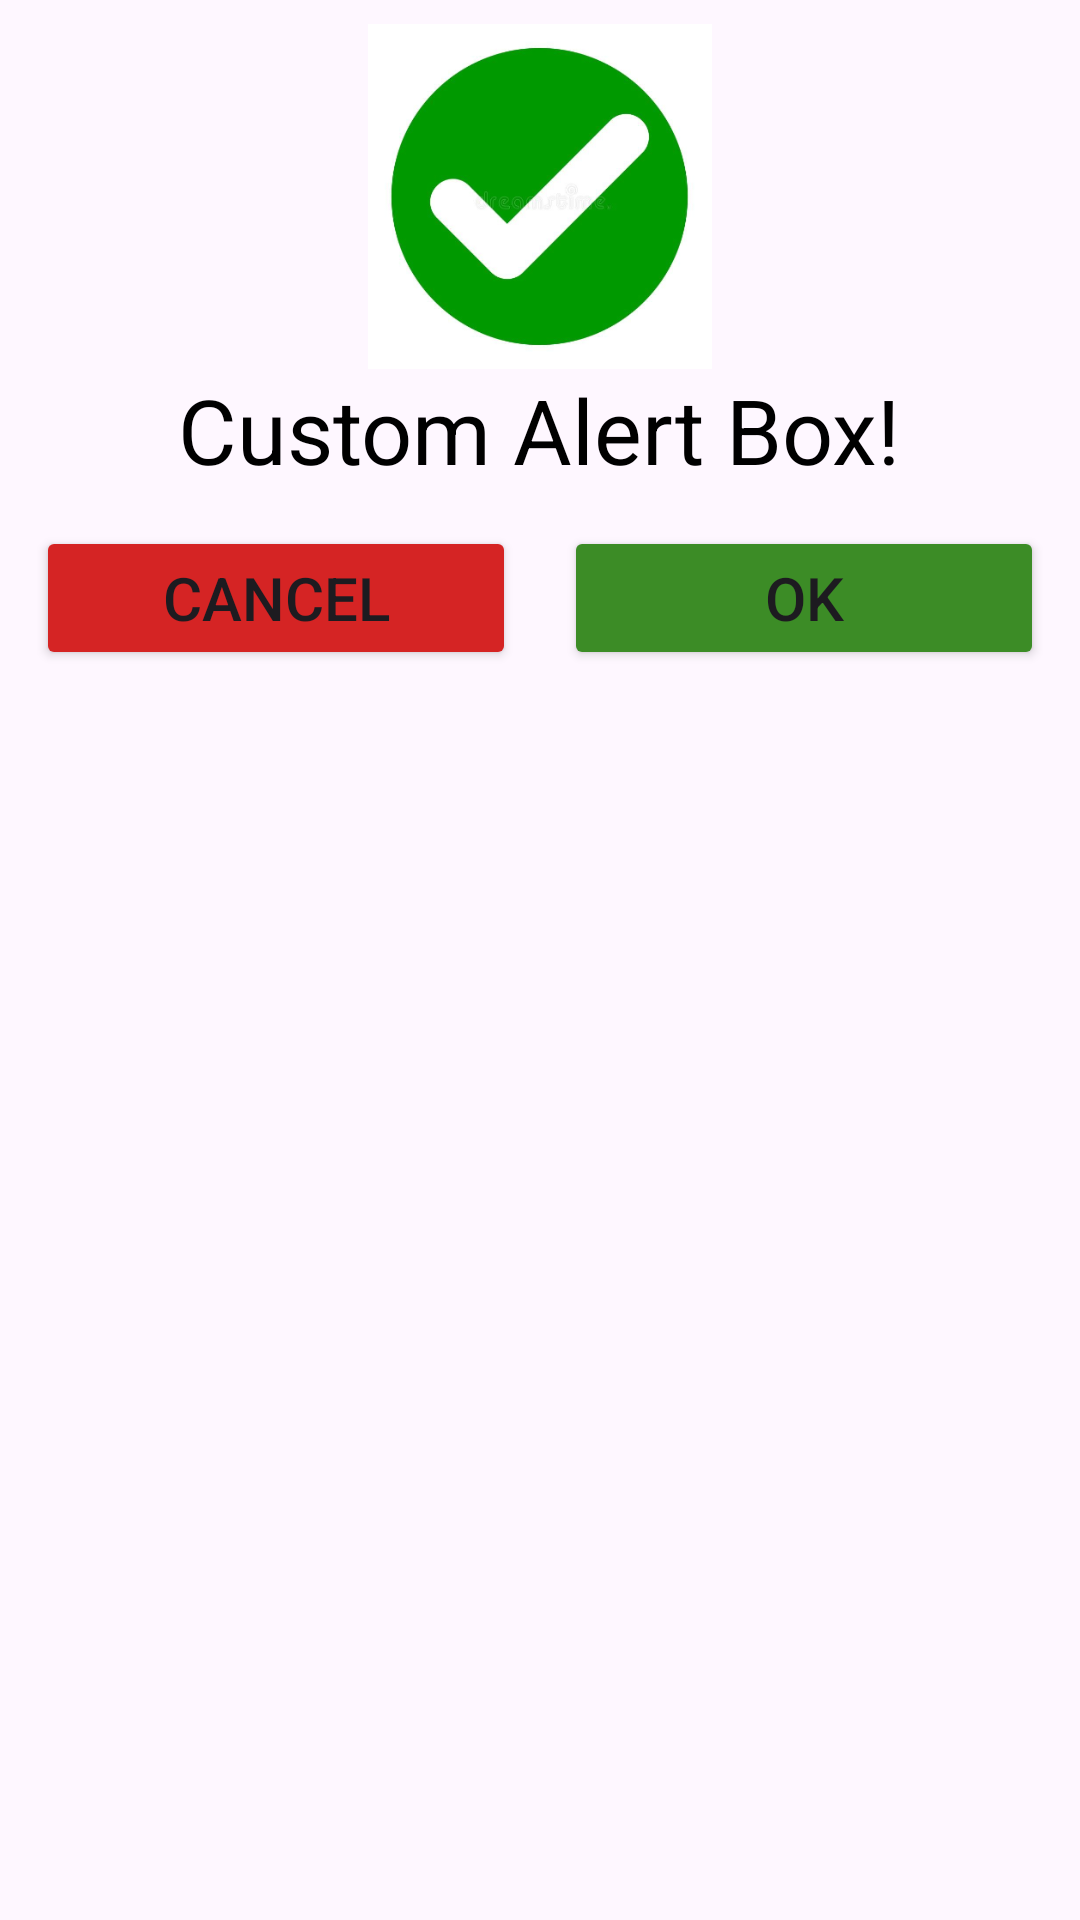

Write the Android layout XML for this screen, with the resource values it uses.
<!-- AndroidManifest.xml: application theme Theme.CustomAlertBox -->
<!-- res/layout/custom_alertbox.xml -->
<?xml version="1.0" encoding="utf-8"?>
<LinearLayout xmlns:android="http://schemas.android.com/apk/res/android"
    xmlns:tools="http://schemas.android.com/tools"
    android:layout_width="300dp"
    android:layout_height="wrap_content"
    android:orientation="vertical"
    tools:context=".CustomAlertBox">

    <ImageView
        android:layout_marginTop="8dp"
        android:id="@+id/imageView"
        android:layout_width="148dp"
        android:layout_height="115dp"
        android:src="@drawable/tick"
        android:layout_gravity="center"
        android:foregroundGravity="center"
        />

    <TextView
        android:id="@+id/textView"
        android:layout_width="wrap_content"
        android:layout_height="wrap_content"
        android:text="Custom Alert Box!"
        android:textColor="@color/black"
        android:textSize="30sp"
        android:layout_gravity="center"
        android:foregroundGravity="center"
       />

    <LinearLayout
        android:layout_width="match_parent"
        android:layout_height="wrap_content"
        android:orientation="horizontal"
        android:layout_margin="4dp"
        >

        <Button
            android:id="@+id/cancelBtn"
            android:layout_width="0dp"
            android:layout_height="wrap_content"
            android:layout_weight="1"
            android:backgroundTint="#D52424"
            android:text="Cancel"
            android:layout_margin="8dp"
            android:textSize="20sp" />

        <Button
            android:layout_width="0dp"
            android:layout_height="wrap_content"
            android:layout_weight="1"
            android:layout_margin="8dp"
            android:backgroundTint="#3C8C26"
            android:text="Ok"
            android:id="@+id/okBtn"
            android:textSize="20sp" />

    </LinearLayout>
</LinearLayout>
<!-- resources referenced by this layout -->
<resources>
  <!-- drawable tick: png bitmap (drawable, 61116 bytes) -->
  <style name="Theme.CustomAlertBox" parent="Base.Theme.CustomAlertBox" />
  <style name="Base.Theme.CustomAlertBox" parent="Theme.Material3.DayNight.NoActionBar">
          
          
      </style>
  <!-- not gathered from this repository: default colours our renderer supplied (Android Studio template values) -->
  <color name="black">#FF000000</color>
</resources>
